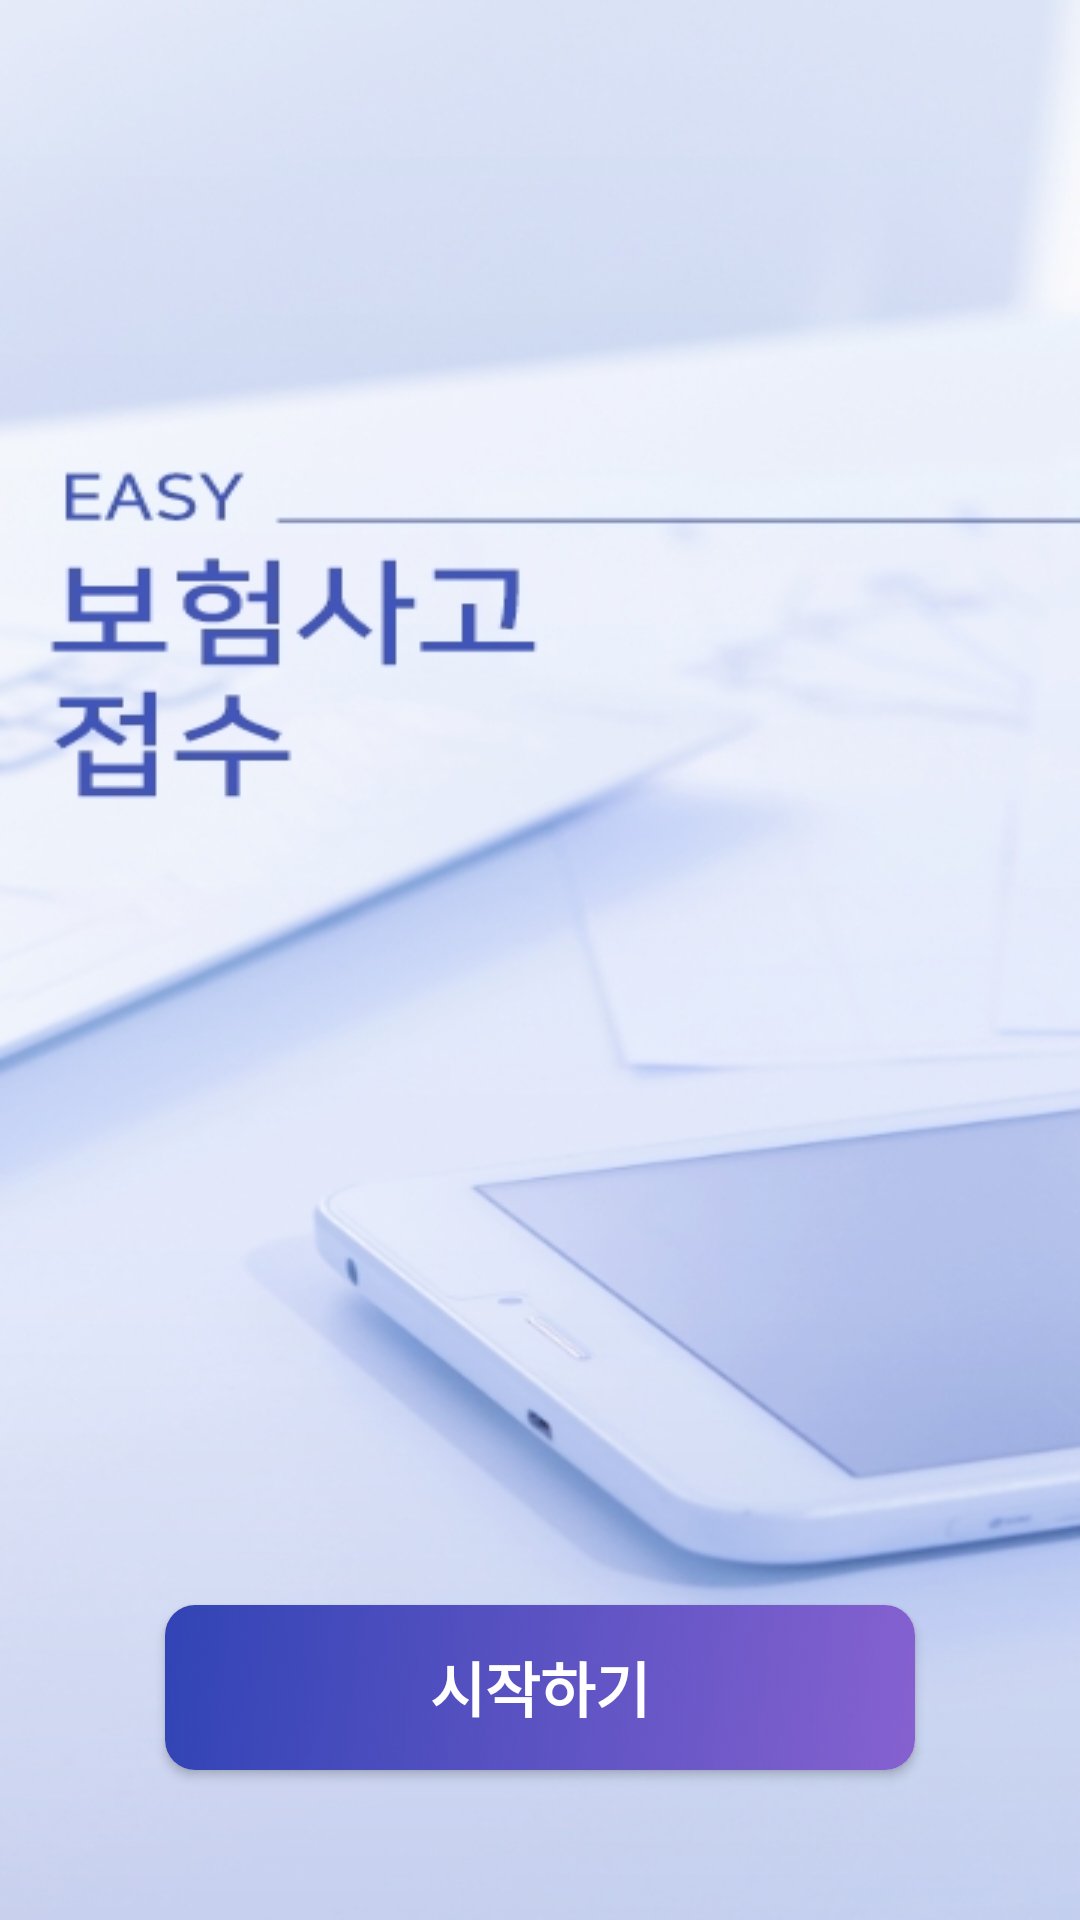

The Android layout XML behind this screen, and the referenced resources:
<!-- AndroidManifest.xml: application theme AppTheme -->
<!-- res/layout/activity_main.xml -->
<?xml version="1.0" encoding="utf-8"?>
<RelativeLayout xmlns:android="http://schemas.android.com/apk/res/android"
    xmlns:app="http://schemas.android.com/apk/res-auto"
    xmlns:tools="http://schemas.android.com/tools"
    android:layout_width="match_parent"
    android:layout_height="match_parent"
    tools:context=".MainActivity"
    android:orientation="vertical"
    android:background="@drawable/mainimage"
    >


<androidx.cardview.widget.CardView
    android:layout_width="wrap_content"
    android:layout_height="wrap_content"
    android:layout_centerHorizontal="true"
    android:layout_alignParentBottom="true"
    android:layout_marginBottom="50dp"
    app:cardCornerRadius="10dp">
    <ImageView
        android:id="@+id/btn_toreg"
        android:background="@drawable/btn_form"
        android:layout_width="250dp"
        android:layout_height="55dp"
        android:src="@drawable/btn_start"
        android:scaleType="fitXY"
        />
    <TextView
        android:layout_width="wrap_content"
        android:layout_height="wrap_content"
        android:textSize="20dp"
        android:textStyle="bold"
        android:text="시작하기"
        android:textColor="#ffffff"
        android:layout_gravity="center"/>
</androidx.cardview.widget.CardView>

</RelativeLayout>
<!-- resources referenced by this layout -->
<resources>
  <!-- drawable btn_form (drawable) -->
  <?xml version="1.0" encoding="utf-8"?>
  <shape xmlns:android="http://schemas.android.com/apk/res/android"
   >
              <solid android:color="#ffdfdc"/>
              <corners android:radius="10dp"/>
      <stroke  android:color="#ffdfdc"/>
  </shape>
  <!-- drawable btn_start: jpg bitmap (drawable, 3436 bytes) -->
  <!-- drawable mainimage: jpg bitmap (drawable, 91495 bytes) -->
  <style name="AppTheme" parent="Theme.AppCompat.Light.DarkActionBar">
          
          <item name="colorPrimary">@color/colorPrimary</item>
          <item name="colorPrimaryDark">@color/colorPrimaryDark</item>
          <item name="colorAccent">@color/colorAccent</item>
          <item name="windowActionBar">false</item>
          <item name="windowNoTitle">true</item>
          <item name="android:screenOrientation">portrait</item>
      </style>
  <!-- not gathered from this repository: default colours our renderer supplied (Android Studio template values) -->
  <color name="colorPrimary">#FF6200EE</color>
  <color name="colorPrimaryDark">#FF3700B3</color>
  <color name="colorAccent">#FF03DAC5</color>
</resources>
